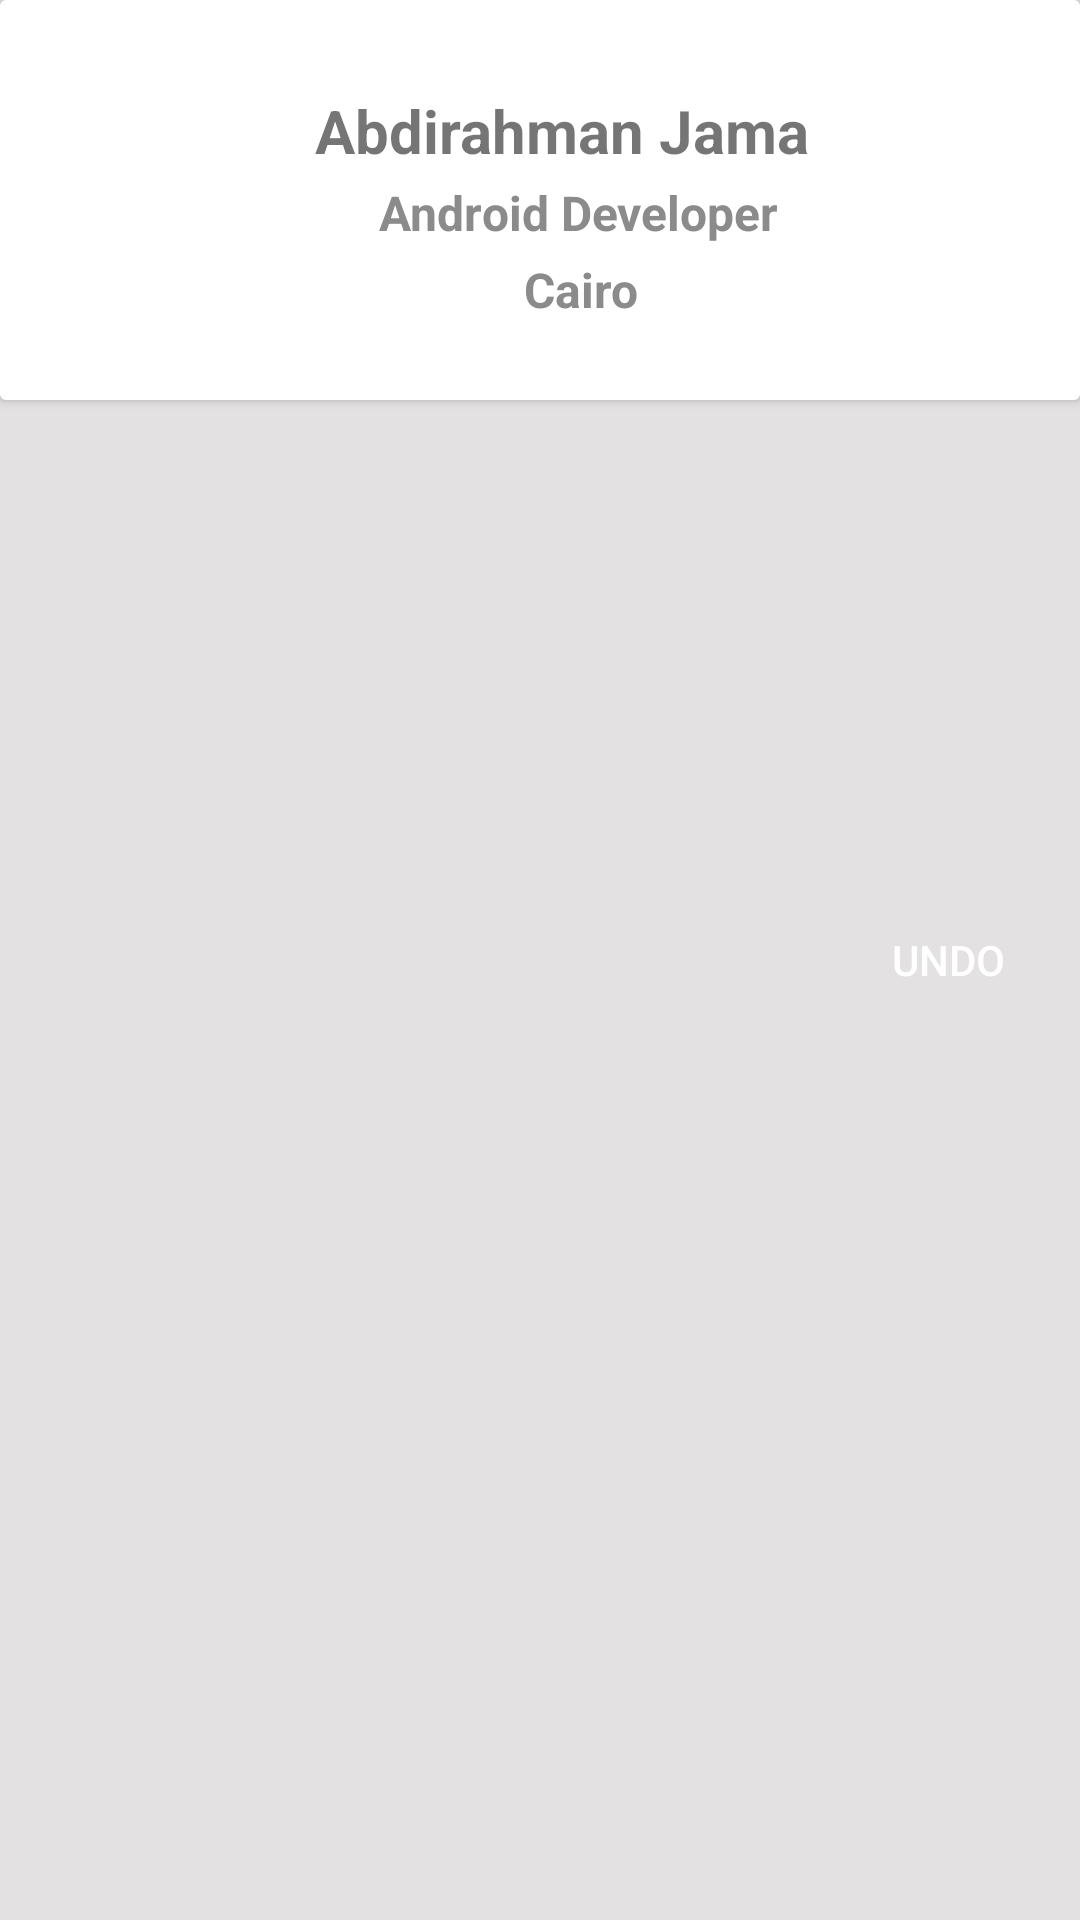

Write the Android layout XML for this screen, with the resource values it uses.
<!-- AndroidManifest.xml: application theme AppTheme.NoActionBar -->
<!-- res/layout/app_item_list.xml -->
<?xml version="1.0" encoding="utf-8"?>
<android.support.design.widget.CoordinatorLayout
    xmlns:android="http://schemas.android.com/apk/res/android"
    xmlns:app="http://schemas.android.com/apk/res-auto"
    android:layout_width="match_parent"
    android:id="@+id/cod"
    android:layout_height="wrap_content"
    android:background="#e3e1e1" >

    <Button
        android:id="@+id/undo_button"
        android:layout_width="wrap_content"
        android:layout_height="wrap_content"
        android:text="UNDO"
        android:textAllCaps="true"
        android:textColor="@android:color/white"
        android:layout_gravity="end|center_vertical"
        style="@style/Base.Widget.AppCompat.Button.Borderless"
        />
    <android.support.v7.widget.CardView
        android:id="@+id/android_card_view_example"
        android:layout_width="match_parent"
        android:layout_height="wrap_content">

        <RelativeLayout
            android:layout_width="match_parent"
            android:layout_height="wrap_content"
            android:background="#fff"
            android:layout_gravity="center"
            android:elevation="4dp"
            android:padding="16dp">


            <LinearLayout
                android:layout_width="match_parent"
                android:orientation="vertical"
                android:paddingLeft="20dp"
                android:gravity="center"
                android:paddingRight="20dp"
                android:paddingBottom="10dp"
                android:layout_height="wrap_content"
                android:layout_alignParentTop="true"
                android:layout_alignParentRight="true"
                android:layout_alignParentEnd="true">
                <TextView
                    android:id="@+id/username"
                    android:layout_width="wrap_content"
                    android:layout_height="wrap_content"
                    android:layout_marginLeft="10dp"
                    android:layout_marginTop="14dp"
                    android:layout_toRightOf="@+id/profile"
                    android:textStyle="bold"
                    android:text="Abdirahman Jama "
                    android:textSize="20dp" />

                <TextView
                    android:id="@+id/txtprofession"
                    android:layout_width="wrap_content"
                    android:layout_height="wrap_content"
                    android:layout_below="@+id/username"
                    android:layout_marginLeft="15dp"
                    android:textStyle="bold"
                    android:textSize="16dp"
                    android:layout_marginTop="3dp"
                    android:layout_toRightOf="@+id/profile"
                    android:text="Android Developer "
                    android:textColor="#8b8b8b" />

                <TextView
                    android:id="@+id/location"
                    android:layout_width="wrap_content"
                    android:layout_height="wrap_content"
                    android:layout_below="@+id/username"
                    android:layout_marginLeft="16dp"
                    android:textStyle="bold"
                    android:textSize="16dp"
                    android:layout_marginTop="4dp"
                    android:layout_toRightOf="@+id/profile"
                    android:text="Cairo "
                    android:textColor="#8b8b8b" />




            </LinearLayout>

        </RelativeLayout>

    </android.support.v7.widget.CardView>


</android.support.design.widget.CoordinatorLayout>
<!-- resources referenced by this layout -->
<resources>
  <style name="AppTheme.NoActionBar">
          <item name="windowActionBar">false</item>
          <item name="windowNoTitle">true</item>
      </style>
</resources>
